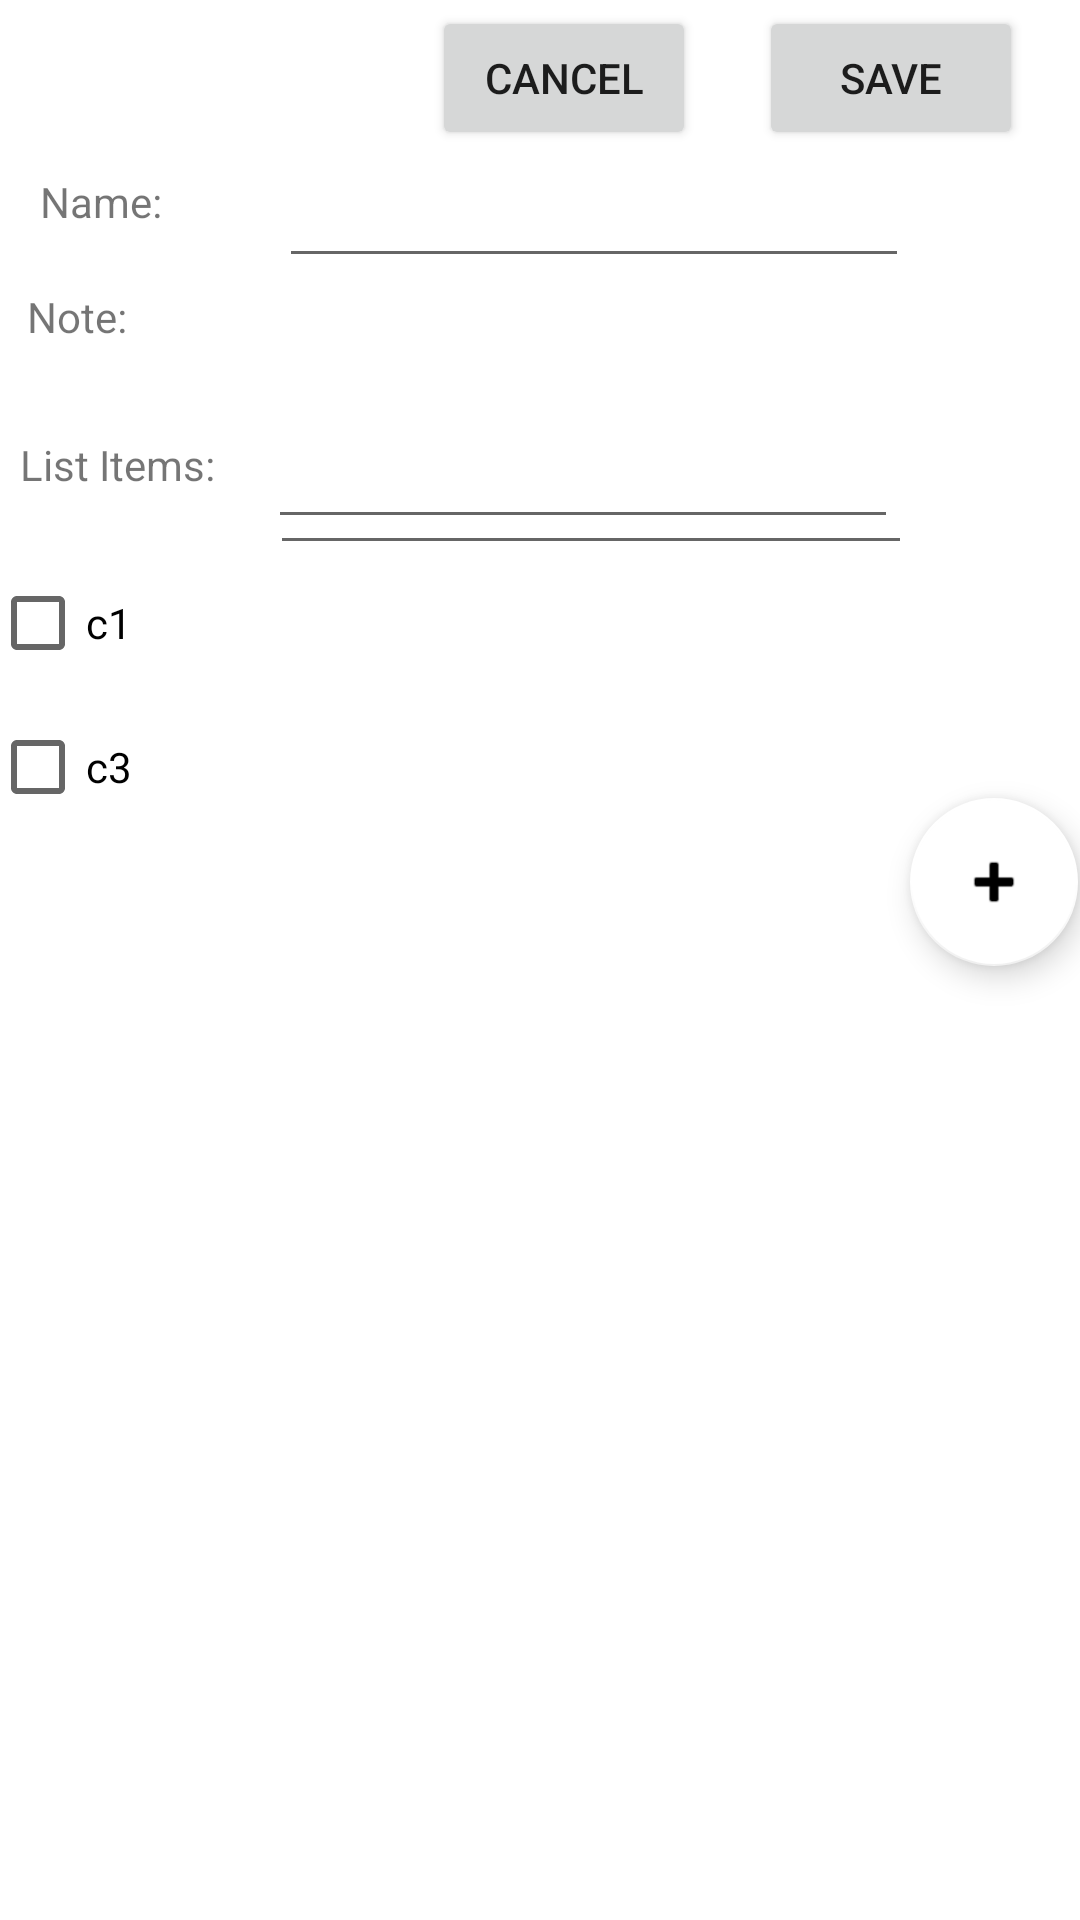

This screen was rendered from an Android layout file. Write that file and the resources it references.
<!-- AndroidManifest.xml: application theme Theme.FamilySchedulingApplication -->
<!-- res/layout/activity_list_create.xml -->
<?xml version="1.0" encoding="utf-8"?>
<androidx.constraintlayout.widget.ConstraintLayout xmlns:android="http://schemas.android.com/apk/res/android"
    xmlns:app="http://schemas.android.com/apk/res-auto"
    xmlns:tools="http://schemas.android.com/tools"
    android:layout_width="match_parent"
    android:layout_height="match_parent"
    tools:context=".List_create">

    <TextView
        android:id="@+id/textView14"
        android:layout_width="wrap_content"
        android:layout_height="wrap_content"
        android:text="Name:"
        app:layout_constraintBottom_toBottomOf="parent"
        app:layout_constraintEnd_toEndOf="parent"
        app:layout_constraintHorizontal_bias="0.042"
        app:layout_constraintStart_toStartOf="parent"
        app:layout_constraintTop_toTopOf="parent"
        app:layout_constraintVertical_bias="0.093" />

    <Button
        android:id="@+id/button6"
        android:layout_width="wrap_content"
        android:layout_height="wrap_content"
        android:text="cancel"
        app:layout_constraintBottom_toTopOf="@+id/editTextTextPersonName5"
        app:layout_constraintEnd_toStartOf="@+id/button7"
        app:layout_constraintHorizontal_bias="0.873"
        app:layout_constraintStart_toStartOf="parent"
        app:layout_constraintTop_toTopOf="parent"
        app:layout_constraintVertical_bias="0.615" />

    <EditText
        android:id="@+id/editTextTextMultiLine4"
        android:layout_width="214dp"
        android:layout_height="138dp"
        android:ems="10"
        android:gravity="start|top"
        android:inputType="textMultiLine"
        app:layout_constraintBottom_toTopOf="@+id/editTextTextPersonName6"
        app:layout_constraintEnd_toEndOf="parent"
        app:layout_constraintHorizontal_bias="0.617"
        app:layout_constraintStart_toStartOf="parent"
        app:layout_constraintTop_toBottomOf="@+id/editTextTextPersonName5"
        app:layout_constraintVertical_bias="0.462" />

    <LinearLayout
        android:id="@+id/linearlayout"
        android:layout_width="371dp"
        android:layout_height="429dp"
        android:orientation="vertical"
        app:layout_constraintBottom_toBottomOf="parent"
        app:layout_constraintEnd_toEndOf="parent"
        app:layout_constraintHorizontal_bias="0.355"
        app:layout_constraintStart_toStartOf="parent"
        app:layout_constraintTop_toTopOf="parent"
        app:layout_constraintVertical_bias="0.87"
        tools:ignore="MissingConstraints">

        <CheckBox
            android:id="@+id/chkIos"
            android:layout_width="wrap_content"
            android:layout_height="wrap_content"
            android:text="c1"
            tools:ignore="MissingConstraints" />

        <CheckBox
            android:id="@+id/chkWindows"
            android:layout_width="wrap_content"
            android:layout_height="wrap_content"
            android:text="c3"
            tools:ignore="MissingConstraints" />

    </LinearLayout>

    <EditText
        android:id="@+id/editTextTextPersonName5"
        android:layout_width="wrap_content"
        android:layout_height="wrap_content"
        android:ems="10"
        android:inputType="textPersonName"
        app:layout_constraintBottom_toBottomOf="parent"
        app:layout_constraintEnd_toEndOf="parent"
        app:layout_constraintHorizontal_bias="0.62"
        app:layout_constraintStart_toStartOf="parent"
        app:layout_constraintTop_toTopOf="parent"
        app:layout_constraintVertical_bias="0.086" />

    <EditText
        android:id="@+id/editTextTextPersonName6"
        android:layout_width="wrap_content"
        android:layout_height="wrap_content"
        android:ems="10"
        android:inputType="textPersonName"
        app:layout_constraintBottom_toTopOf="@+id/linearlayout"
        app:layout_constraintEnd_toStartOf="@+id/floatingActionButton2"
        app:layout_constraintHorizontal_bias="0.818"
        app:layout_constraintStart_toEndOf="@+id/textView15"
        app:layout_constraintTop_toTopOf="parent"
        app:layout_constraintVertical_bias="0.972" />

    <TextView
        android:id="@+id/textView15"
        android:layout_width="wrap_content"
        android:layout_height="wrap_content"
        android:text="List Items:"
        app:layout_constraintBottom_toTopOf="@+id/linearlayout"
        app:layout_constraintEnd_toStartOf="@+id/editTextTextMultiLine4"
        app:layout_constraintHorizontal_bias="0.271"
        app:layout_constraintStart_toStartOf="parent"
        app:layout_constraintTop_toBottomOf="@+id/textView16" />

    <com.google.android.material.floatingactionbutton.FloatingActionButton
        android:id="@+id/floatingActionButton2"
        android:layout_width="wrap_content"
        android:layout_height="wrap_content"
        android:layout_marginTop="216dp"
        android:clickable="true"
        app:backgroundTint="#FFFFFF"
        app:layout_constraintEnd_toEndOf="parent"
        app:layout_constraintHorizontal_bias="0.272"
        app:layout_constraintStart_toEndOf="@+id/editTextTextPersonName5"
        app:layout_constraintTop_toBottomOf="@+id/button7"
        app:rippleColor="#FFFFFF"
        app:srcCompat="@android:drawable/ic_input_add"
        tools:ignore="MissingConstraints" />

    <TextView
        android:id="@+id/textView16"
        android:layout_width="37dp"
        android:layout_height="30dp"
        android:text="Note:"
        app:layout_constraintBottom_toTopOf="@+id/textView15"
        app:layout_constraintEnd_toStartOf="@+id/editTextTextMultiLine4"
        app:layout_constraintHorizontal_bias="0.168"
        app:layout_constraintStart_toStartOf="parent"
        app:layout_constraintTop_toBottomOf="@+id/textView14"
        app:layout_constraintVertical_bias="0.497" />

    <Button
        android:id="@+id/button7"
        android:layout_width="wrap_content"
        android:layout_height="wrap_content"
        android:text="save"
        app:layout_constraintBottom_toTopOf="@+id/editTextTextPersonName5"
        app:layout_constraintEnd_toEndOf="parent"
        app:layout_constraintHorizontal_bias="0.93"
        app:layout_constraintStart_toStartOf="parent"
        app:layout_constraintTop_toTopOf="parent"
        app:layout_constraintVertical_bias="0.615" />
</androidx.constraintlayout.widget.ConstraintLayout>
<!-- resources referenced by this layout -->
<resources>
  <style name="Theme.FamilySchedulingApplication" parent="Theme.MaterialComponents.DayNight.DarkActionBar">
          
          <item name="colorPrimary">@color/purple_500</item>
          <item name="colorPrimaryVariant">@color/purple_700</item>
          <item name="colorOnPrimary">@color/white</item>
          
          <item name="colorSecondary">@color/teal_200</item>
          <item name="colorSecondaryVariant">@color/teal_700</item>
          <item name="colorOnSecondary">@color/black</item>
          
          <item name="android:statusBarColor">?attr/colorPrimaryVariant</item>
          
      </style>
  <!-- not gathered from this repository: default colours our renderer supplied (Android Studio template values) -->
  <color name="purple_500">#FF6200EE</color>
  <color name="purple_700">#FF3700B3</color>
  <color name="teal_200">#FF03DAC5</color>
  <color name="teal_700">#FF018786</color>
  <color name="black">#FF000000</color>
  <color name="white">#FFFFFFFF</color>
</resources>
